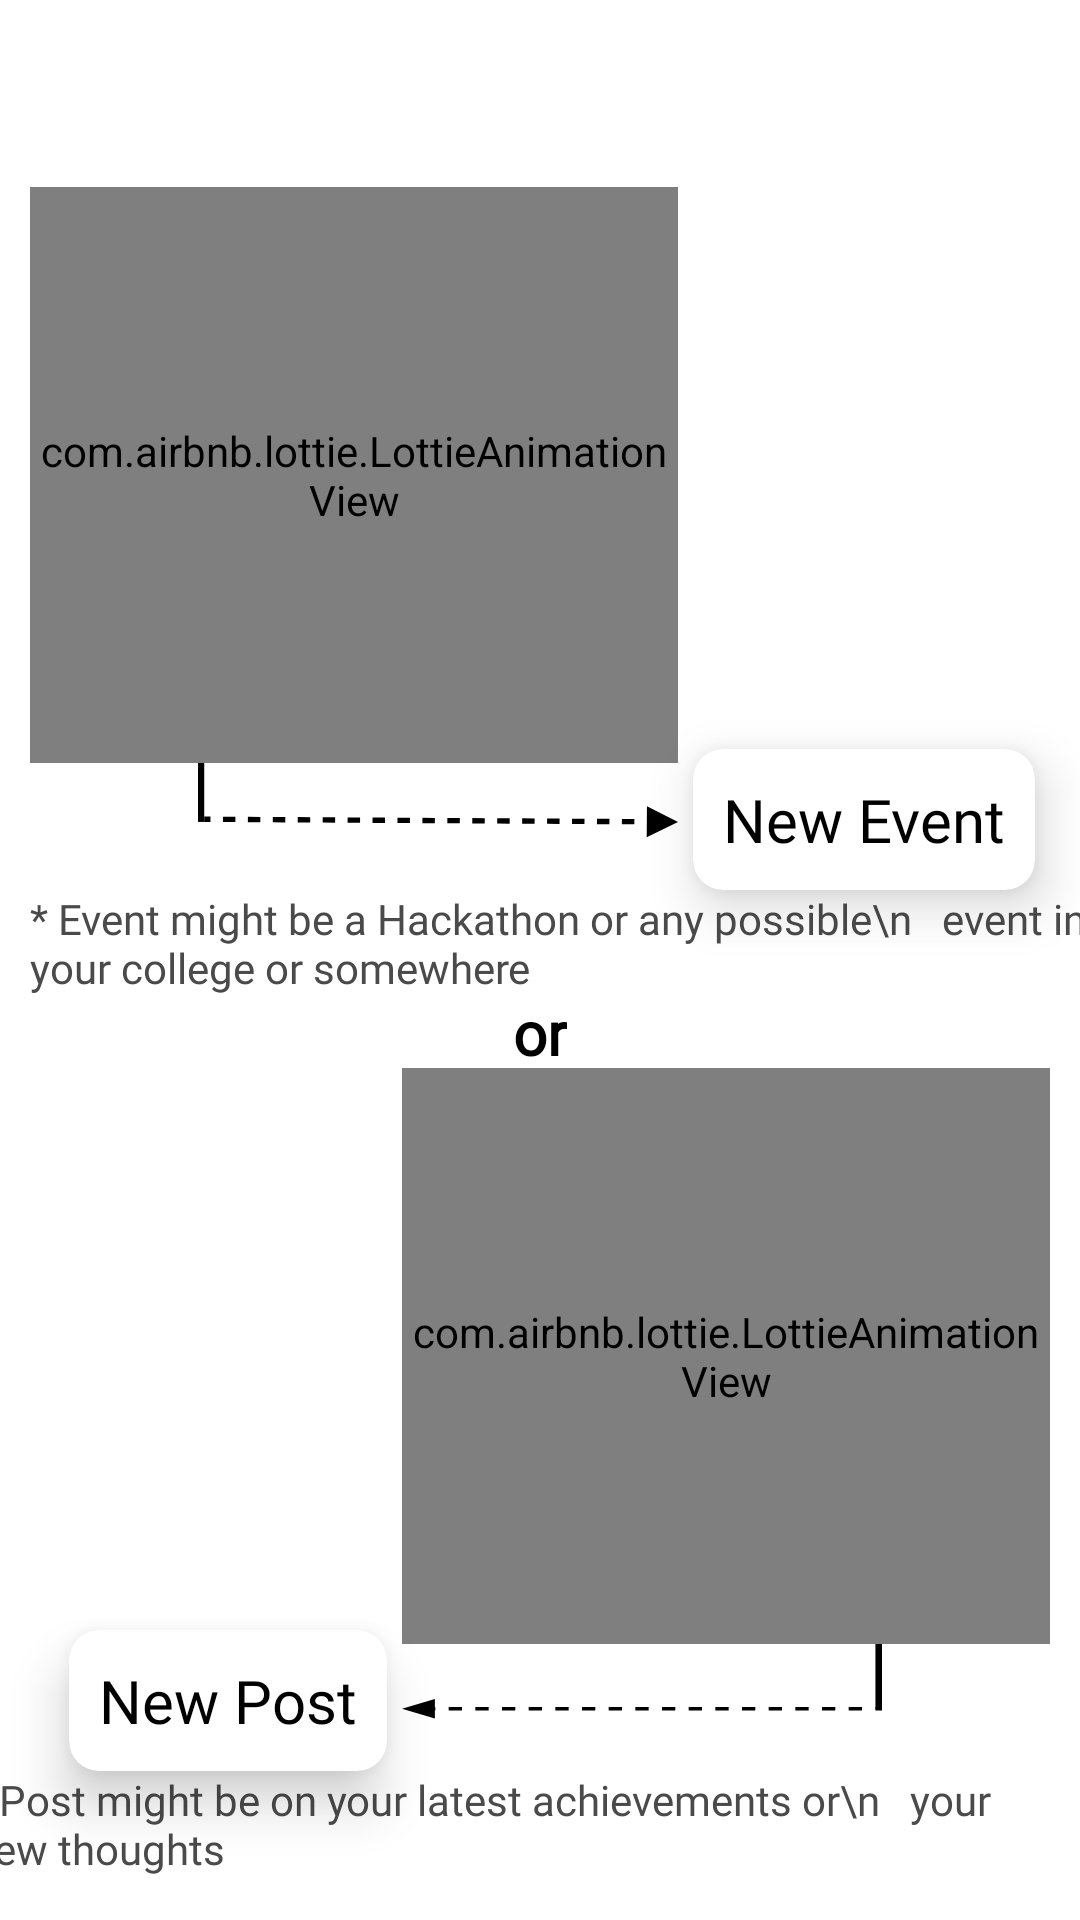

Produce the Android XML layout that renders to this screen, including the resource entries it uses.
<!-- AndroidManifest.xml: application theme Theme.Comuty -->
<!-- res/layout/add_post_event_layout.xml -->
<?xml version="1.0" encoding="utf-8"?>
<androidx.constraintlayout.widget.ConstraintLayout xmlns:android="http://schemas.android.com/apk/res/android"
    android:layout_width="match_parent"
    android:layout_height="match_parent"
    xmlns:app="http://schemas.android.com/apk/res-auto"
    android:background="@color/white"
    app:behavior_hideable="false"
    app:behavior_peekHeight="0dp"
    android:id="@+id/add_post_event_layout"
    app:layout_behavior="com.google.android.material.bottomsheet.BottomSheetBehavior"
    >


    <ImageView
        android:id="@+id/close"
        android:layout_width="30dp"
        android:layout_height="30dp"
        app:layout_constraintEnd_toEndOf="parent"
        app:layout_constraintTop_toTopOf="parent"
        android:layout_margin="20dp"
        app:tint="@color/text_color"
        android:src="@drawable/ic_baseline_close_24"
        />
    <com.airbnb.lottie.LottieAnimationView
        android:id="@+id/chat_gif"
        android:layout_width="0dp"
        android:layout_height="0dp"
        app:layout_constraintWidth_percent="0.6"
        app:layout_constraintHeight_percent="0.3"
        app:layout_constraintStart_toStartOf="parent"
        app:layout_constraintTop_toTopOf="parent"
        app:layout_constraintBottom_toTopOf="@id/group_gif"
        app:lottie_rawRes="@raw/new_event"
        android:layout_marginTop="-30dp"
        android:layout_marginStart="10dp"
        app:lottie_autoPlay="true"
        app:lottie_loop="true"
        />
    <ImageView
        android:id="@+id/path1"
        android:layout_width="160dp"
        android:layout_height="25dp"
        app:layout_constraintTop_toBottomOf="@id/chat_gif"
        app:layout_constraintEnd_toEndOf="@id/chat_gif"
        android:scaleType="fitXY"
        android:src="@drawable/ic_line_path_1"
        />
    <androidx.cardview.widget.CardView
        android:id="@+id/new_events_btn"
        android:layout_width="wrap_content"
        android:layout_height="wrap_content"
        app:layout_constraintStart_toEndOf="@id/path1"
        app:layout_constraintTop_toTopOf="@id/path1"
        android:layout_marginStart="5dp"
        android:layout_marginTop="-5dp"
        app:cardMaxElevation="10dp"
        app:cardElevation="10dp"
        app:cardCornerRadius="10dp"
        app:cardBackgroundColor="@color/background"
        >
        <TextView android:fontFamily="@font/kalam"
            android:layout_margin="10dp"
            android:layout_width="match_parent"
            android:layout_height="match_parent"
            android:text="New Event"
            android:textColor="@color/text_color"
            android:textSize="20sp"
            />

    </androidx.cardview.widget.CardView>
    <TextView android:fontFamily="@font/kalam"
        android:id="@+id/info1"
        android:text="* Event might be a Hackathon or any possible\n   event in your college or somewhere"
        android:textColor="@color/text_hint_color"
        app:layout_constraintTop_toBottomOf="@id/new_events_btn"
        app:layout_constraintStart_toStartOf="parent"
        android:layout_marginStart="10dp"
        android:layout_width="wrap_content"
        android:layout_height="wrap_content"/>
    <TextView android:fontFamily="@font/kalam"
        android:id="@+id/orTV"
        android:layout_width="wrap_content"
        android:layout_height="wrap_content"
        android:text="or"
        android:textStyle="bold"
        app:layout_constraintStart_toStartOf="parent"
        app:layout_constraintEnd_toEndOf="parent"
        app:layout_constraintTop_toBottomOf="@id/info1"
        app:layout_constraintBottom_toTopOf="@id/group_gif"
        android:textColor="@color/text_color"
        android:textSize="20sp"
        android:layout_margin="10dp"
        />



    <com.airbnb.lottie.LottieAnimationView
        android:id="@+id/group_gif"
        android:layout_width="0dp"
        android:layout_height="0dp"
        app:layout_constraintWidth_percent="0.6"
        app:layout_constraintHeight_percent="0.3"
        app:layout_constraintTop_toBottomOf="@id/chat_gif"
        app:layout_constraintBottom_toBottomOf="parent"
        app:layout_constraintEnd_toEndOf="parent"
        android:layout_marginTop="10dp"
        android:layout_marginEnd="10dp"
        app:lottie_rawRes="@raw/new_post"
        app:lottie_autoPlay="true"
        app:lottie_loop="true"
        />
    <ImageView
        android:id="@+id/path2"
        android:layout_width="160dp"
        android:layout_height="25dp"
        app:layout_constraintTop_toBottomOf="@id/group_gif"
        app:layout_constraintStart_toStartOf="@id/group_gif"
        android:scaleType="fitXY"
        android:src="@drawable/ic_line_path_2"
        />

    <androidx.cardview.widget.CardView
        android:id="@+id/new_post_btn"
        android:layout_width="wrap_content"
        android:layout_height="wrap_content"
        app:layout_constraintEnd_toStartOf="@id/path2"
        app:layout_constraintTop_toTopOf="@id/path2"
        android:layout_marginEnd="5dp"
        android:layout_marginTop="-5dp"
        app:cardMaxElevation="10dp"
        app:cardElevation="10dp"
        app:cardCornerRadius="10dp"
        app:cardBackgroundColor="@color/background"
        >
        <TextView android:fontFamily="@font/kalam"
            android:layout_margin="10dp"
            android:layout_width="match_parent"
            android:layout_height="match_parent"
            android:text="New Post"
            android:textColor="@color/text_color"
            android:textSize="20sp"
            />

    </androidx.cardview.widget.CardView>
    <TextView android:fontFamily="@font/kalam"
        android:id="@+id/info2"
        android:text="* Post might be on your latest achievements or\n   your new thoughts "
        android:textColor="@color/text_hint_color"
        app:layout_constraintTop_toBottomOf="@id/new_post_btn"
       android:layout_marginEnd="10dp"
        app:layout_constraintEnd_toEndOf="parent"
        android:layout_width="wrap_content"
        android:layout_height="wrap_content"/>




</androidx.constraintlayout.widget.ConstraintLayout>
<!-- resources referenced by this layout -->
<resources>
  <color name="background">#FFFFFFFF</color>
  <color name="text_color">#FF000000</color>
  <color name="text_hint_color">#4A4A4A</color>
  <color name="white">#FFFFFFFF</color>
  <!-- drawable ic_line_path_2 (drawable) -->
  <vector android:height="40dp" android:viewportHeight="22"
      android:viewportWidth="73" android:width="132.72728dp" xmlns:android="http://schemas.android.com/apk/res/android">
      <path android:fillColor="#000000" android:pathData="M0,19L5,21.8868V16.1132L0,19ZM73,18.5H71.9861V19.5H73V18.5ZM69.9583,18.5H67.9306V19.5H69.9583V18.5ZM65.9028,18.5H63.875V19.5H65.9028V18.5ZM61.8472,18.5H59.8194V19.5H61.8472V18.5ZM57.7917,18.5H55.7639V19.5H57.7917V18.5ZM53.7361,18.5H51.7083V19.5H53.7361V18.5ZM49.6806,18.5H47.6528V19.5H49.6806V18.5ZM45.625,18.5L43.5972,18.5V19.5L45.625,19.5V18.5ZM41.5694,18.5H39.5417V19.5H41.5694V18.5ZM37.5139,18.5H35.4861V19.5H37.5139V18.5ZM33.4583,18.5H31.4305V19.5H33.4583V18.5ZM29.4028,18.5H27.375V19.5H29.4028V18.5ZM25.3472,18.5H23.3194V19.5H25.3472V18.5ZM21.2916,18.5H19.2639V19.5H21.2916V18.5ZM17.2361,18.5H15.2083V19.5H17.2361V18.5ZM13.1805,18.5H11.1528V19.5H13.1805V18.5ZM9.125,18.5L7.0972,18.5V19.5L9.125,19.5V18.5ZM5.0694,18.5H3.0417V19.5H5.0694V18.5Z"/>
      <path android:fillColor="#00000000"
          android:pathData="M72.5,19L72.5,-0"
          android:strokeColor="#000000" android:strokeWidth="1"/>
  </vector>
  <style name="Theme.Comuty" parent="Theme.MaterialComponents.DayNight.NoActionBar">
          
          <item name="colorPrimary">@color/white</item>
          <item name="colorPrimaryVariant">@color/white</item>
          <item name="colorOnPrimary">@color/white</item>
          
          <item name="colorSecondary">@color/teal_200</item>
          <item name="colorSecondaryVariant">@color/teal_700</item>
          <item name="colorOnSecondary">@color/black</item>
          
          <item name="android:statusBarColor" tools:targetApi="l">?attr/colorPrimaryVariant</item>
          <item name="android:windowLightStatusBar">true</item>
          
      </style>
  <color name="teal_200">#FF03DAC5</color>
  <color name="teal_700">#FF018786</color>
  <color name="black">#FF000000</color>
</resources>
